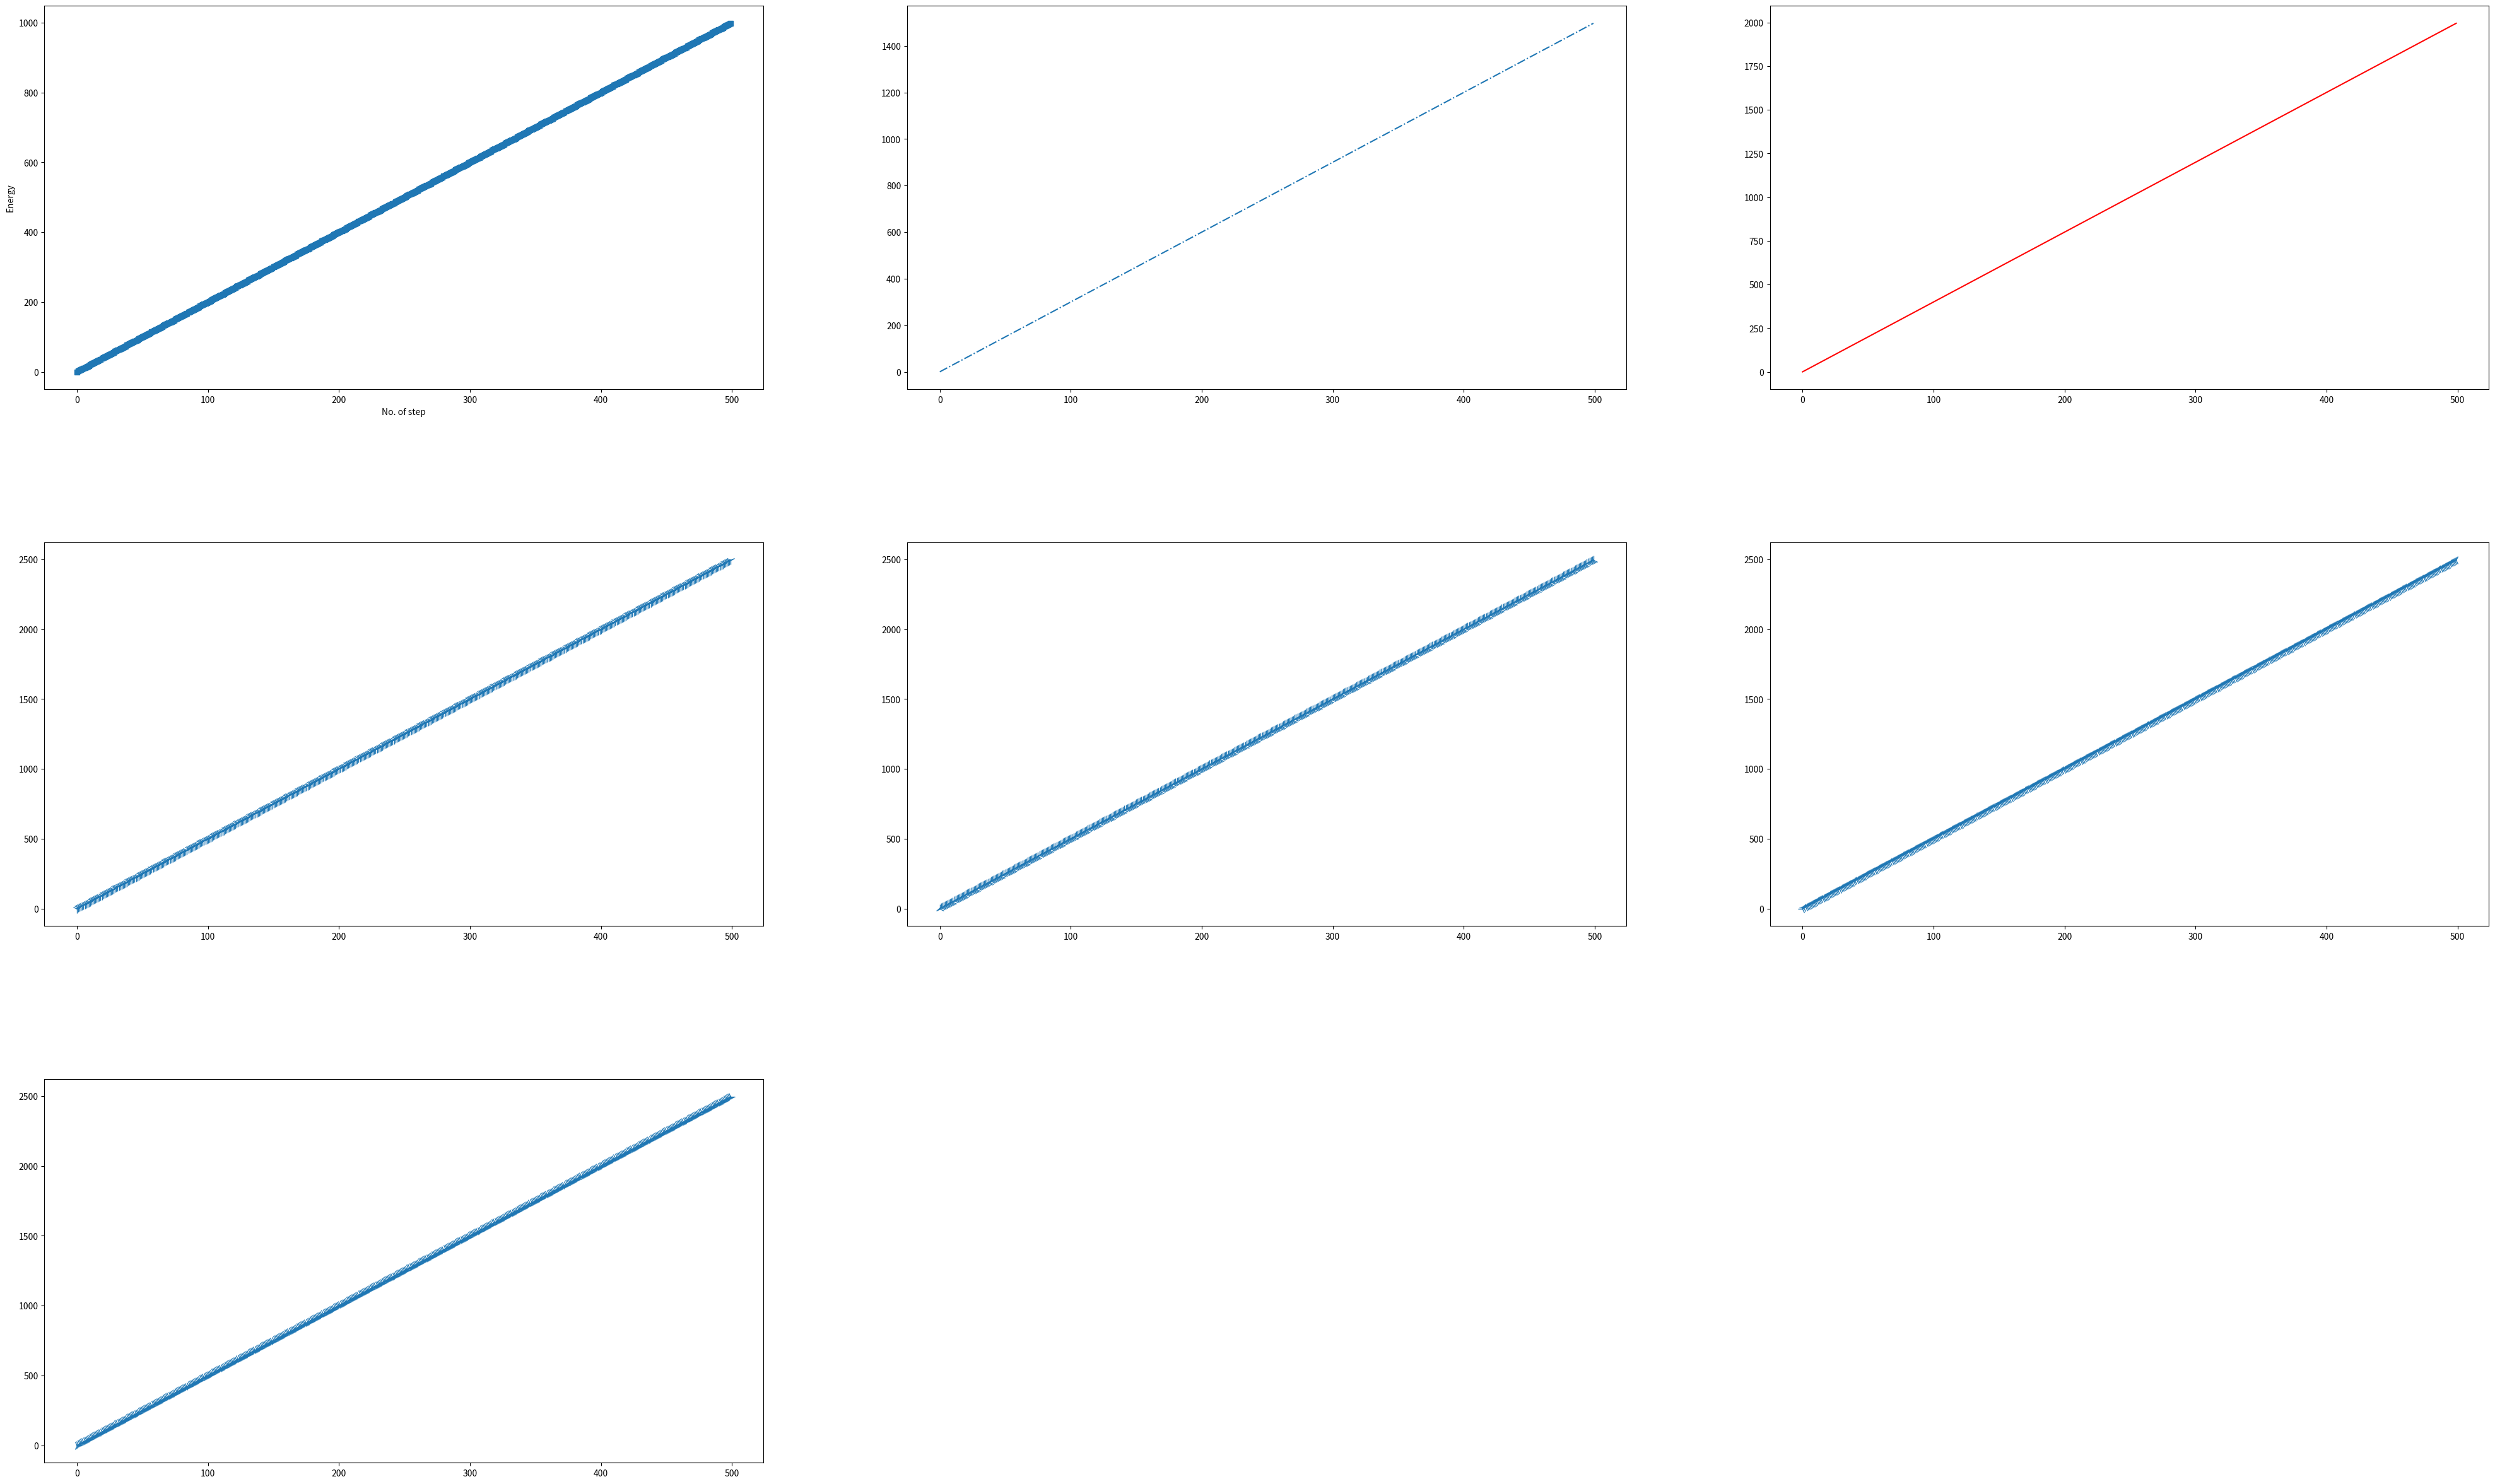

Write Python code to recreate this figure.
import matplotlib.pyplot as plt
import numpy as np

x = np.arange(500)
y1 = 2 * x
y2 = 3 * x
y3 = 4 * x
y4 = 5 * x
y5 = 5 * x
y6 = 5 * x
y7 = 5 * x
y8 = 5 * x

plt.figure(figsize=(50, 30))
# plt.subplots_adjust(top=1,bottom=0.1,left=0,right=1,hspace=0,wspace=0)

plt.subplot(3, 3, 1)
plt.xlabel("No. of step")
plt.ylabel("Energy")
plt.plot(x, y1, marker='s', lw=4)

plt.subplot(3, 3, 2)
plt.plot(x, y2, ls='-.')

plt.subplot(3, 3, 3)
plt.plot(x, y3, color='r')

plt.subplot(3, 3, 4)
plt.plot(x, y4, ms=10, marker='1')

plt.subplot(3, 3, 5)
plt.plot(x, y5, ms=10, marker='2')

plt.subplot(3, 3, 6)
plt.plot(x, y6, ms=10, marker='3')

plt.subplot(3, 3, 7)
plt.plot(x, y7, ms=10, marker='4')
plt.subplots_adjust(hspace=0.4)
plt.savefig("5.png")

# plt.show()

